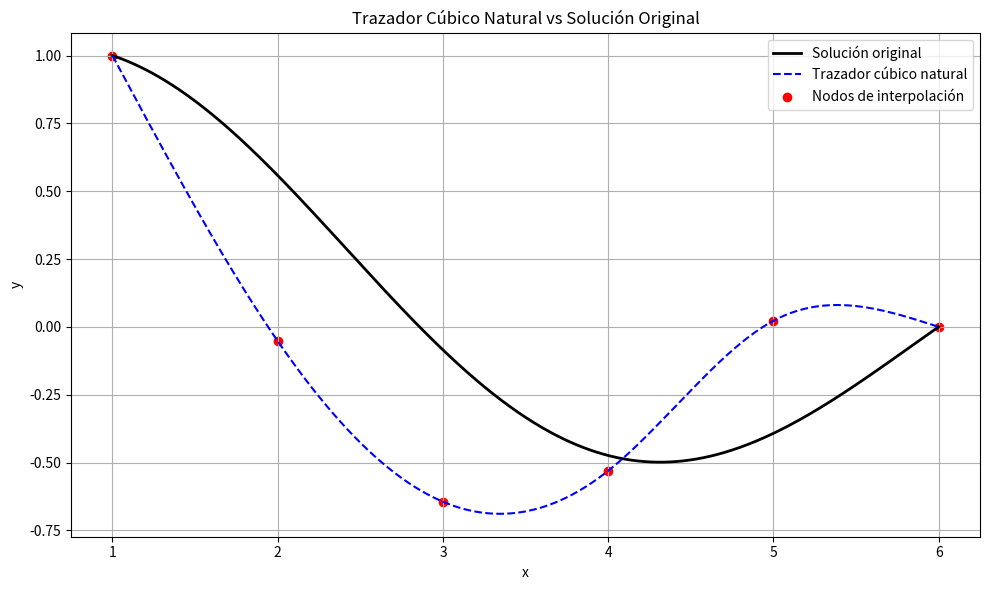

Generate this figure with matplotlib:
import numpy as np
import matplotlib.pyplot as plt

# Funciones dadas en el problema
def funcion_p(x): return -1 / x
def funcion_q(x): return (1 / (4 * x**2)) - 1
def funcion_r(x): return np.zeros_like(x)

# Solución exacta para comparar
def solucion_exacta(x): return np.sin(6 - x) / (np.sin(5) * np.sqrt(x))

# Método de Thomas para sistemas tridiagonales
def metodo_thomas(a, b, c, d):
    n = len(d)
    c_mod = np.zeros(n-1)
    d_mod = np.zeros(n)
    c_mod[0] = c[0] / b[0]
    d_mod[0] = d[0] / b[0]
    for i in range(1, n-1):
        divisor = b[i] - a[i-1] * c_mod[i-1]
        c_mod[i] = c[i] / divisor
        d_mod[i] = (d[i] - a[i-1] * d_mod[i-1]) / divisor
    d_mod[-1] = (d[-1] - a[-2] * d_mod[-2]) / (b[-1] - a[-2] * c_mod[-2])
    x = np.zeros(n)
    x[-1] = d_mod[-1]
    for i in range(n-2, -1, -1):
        x[i] = d_mod[i] - c_mod[i] * x[i+1]
    return x

# Resolver la EDO usando diferencias finitas
def edo2(p_func, q_func, r_func, h, x_ini, x_fin, y_ini, y_fin):
    n = int((x_fin - x_ini) / h)
    puntos_x = np.linspace(x_ini, x_fin, n+1)
    nodos_internos = puntos_x[1:-1]
    p_vals = p_func(nodos_internos)
    q_vals = q_func(nodos_internos)
    r_vals = r_func(nodos_internos)
    a = -0.5 * h * p_vals - 1
    b = 2 + h**2 * q_vals
    c = 0.5 * h * p_vals - 1
    lado_derecho = -h**2 * r_vals
    lado_derecho[0] -= a[0] * y_ini
    lado_derecho[-1] -= c[-1] * y_fin
    subdiag = a[1:]
    diag = b
    superdiag = c[:-1]
    solucion_interna = metodo_thomas(subdiag, diag, superdiag, lado_derecho)
    return puntos_x, np.concatenate(([y_ini], solucion_interna, [y_fin]))

# Construir los trazadores cúbicos naturales
def trazador_cubico_natural(x, y):
    n = len(x) - 1
    h = np.diff(x)
    a = h[:-1]
    b = 2 * (h[:-1] + h[1:])
    c = h[1:]
    d = 6 * ((y[2:] - y[1:-1]) / h[1:] - (y[1:-1] - y[:-2]) / h[:-1])
    M = np.zeros(n + 1)
    M[1:n] = metodo_thomas(a, b, c, d)
    coeficientes = []
    for i in range(n):
        hi = h[i]
        ai = (M[i+1] - M[i]) / (6 * hi)
        bi = M[i] / 2
        ci = (y[i+1] - y[i]) / hi - (2 * hi * M[i] + hi * M[i+1]) / 6
        di = y[i]
        coeficientes.append((ai, bi, ci, di))
    return coeficientes

# Evaluar cada polinomio cúbico en su subintervalo
def evaluar_trazador(xi, coefs, x_eval):
    ai, bi, ci, di = coefs
    return ai * (x_eval - xi)**3 + bi * (x_eval - xi)**2 + ci * (x_eval - xi) + di

# Gráfica final
def graficar_trazador_vs_original():
    h = 1
    x_ini, x_fin = 1, 6
    y_ini, y_fin = 1, 0

    # Obtener nodos y valores de la solución numérica
    x_vals, y_vals = edo2(funcion_p, funcion_q, funcion_r, h, x_ini, x_fin, y_ini, y_fin)

    # Obtener coeficientes del trazador cúbico natural
    coef_tramos = trazador_cubico_natural(x_vals, y_vals)

    # Preparar evaluación densa
    x_denso = np.linspace(x_ini, x_fin, 500)
    y_trazador = np.zeros_like(x_denso)

    for i in range(len(coef_tramos)):
        idx = np.where((x_denso >= x_vals[i]) & (x_denso <= x_vals[i+1]))
        y_trazador[idx] = evaluar_trazador(x_vals[i], coef_tramos[i], x_denso[idx])

    # Solución exacta para comparar
    y_exacta = solucion_exacta(x_denso)

    # Graficar resultados
    plt.figure(figsize=(10, 6))
    plt.plot(x_denso, y_exacta, label='Solución original', color='black', linewidth=2)
    plt.plot(x_denso, y_trazador, label='Trazador cúbico natural', linestyle='--', color='blue')
    plt.scatter(x_vals, y_vals, color='red', label='Nodos de interpolación')
    plt.xlabel('x')
    plt.ylabel('y')
    plt.title('Trazador Cúbico Natural vs Solución Original')
    plt.legend()
    plt.grid(True)
    plt.tight_layout()
    plt.show()

graficar_trazador_vs_original()
